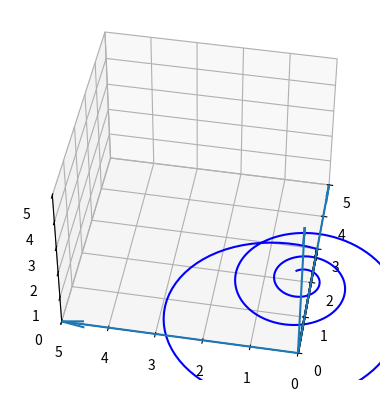

The matplotlib source for this figure:
import numpy as np
from mpl_toolkits.mplot3d import Axes3D
import matplotlib.pyplot as plt
import matplotlib.animation as animation
import math

flag = True
flag2 = True
rotating_axis = [0,0,1]

def data_gen(num):
    global flag,flag2
    if flag2 is True:
        rotating_ang = num*np.pi/180
        rotating_ang2x = (3/2)*num*np.pi/180
        rotating_ang3x = (1/2)*num*np.pi/180
        if flag is True :    
            T1 = 200
            time = num
            M = (1-np.exp(-time/T1))
            pulse_ang = math.asin(M)
            print(pulse_ang)
        else:
            pulse_ang = 510*np.pi/(6*180)
        vector2 = [[3*np.exp(-num/120)*np.cos(rotating_ang)],[3*np.exp(-num/120)*np.sin(rotating_ang)],[0]]
    else:
        
        rotating_ang = 0
        pulse_ang = (85-(num-1440))*np.pi/180
        vector2 = [[3*np.cos(pulse_ang)*np.cos(rotating_ang)],[3*np.cos(pulse_ang)*np.sin(rotating_ang)],[0]]
    vector = [[3*np.cos(pulse_ang)*np.cos(rotating_ang)],[3*np.cos(pulse_ang)*np.sin(rotating_ang)],[3*np.sin(pulse_ang)]]
    vectorx = [[3*np.cos(pulse_ang)*np.cos(rotating_ang2x)],[3*np.cos(pulse_ang)*np.sin(rotating_ang2x)],[3*np.sin(pulse_ang)]]
    vectory = [[3*np.cos(pulse_ang)*np.cos(rotating_ang3x)],[3*np.cos(pulse_ang)*np.sin(rotating_ang3x)],[3*np.sin(pulse_ang)]] 
    vx, vy, vz = vector
    vxx, vyx, vzx = vectorx
    vxy, vyy, vzy = vectory
    vx2, vy2, vz2 = vector2
    ax.cla()
    ax.quiver(0, 0, 0, vx, vy, vz, pivot="tail", color="black", arrow_length_ratio=0.1)
    ax.quiver(0, 0, 0, vxx, vyx, vzx, pivot="tail", color="black", arrow_length_ratio=0.1)
    ax.quiver(0, 0, 0, vxy, vyy, vzy, pivot="tail", color="black", arrow_length_ratio=0.1)
    ax.quiver(0, 0, 0, vx2, vy2, vz2, pivot="tail", color="black",
            linestyle="dashed", arrow_length_ratio=0.1)
    if num == 1114:
        flag = False
    if num == 1439:
        flag2 = False
    p1 = []
    p2 = []
    p3 = []
    # p1x = []
    # p2x = []
    # p3x = []
    # p1y = []
    # p2y = []
    # p3y = []
    for i in range(0, 1114, 4):
        M_ = (1-np.exp(-i/200))
        pulse_ang2 = math.asin(M_)
        rotating_ang2 = i*np.pi/180
        # rotating_ang2y = 0.5*i*np.pi/180
        # rotating_ang3y = 1.5*i*np.pi/180
        p3.append(3*np.sin(pulse_ang2))
        p2.append(3*np.cos(pulse_ang2)*np.sin(rotating_ang2))
        p1.append(3*np.cos(pulse_ang2)*np.cos(rotating_ang2))
        # p3x.append(3*np.sin(pulse_ang2))
        # p2x.append(3*np.cos(pulse_ang2)*np.sin(rotating_ang2y))
        # p1x.append(3*np.cos(pulse_ang2)*np.cos(rotating_ang2y))
        # p3y.append(3*np.sin(pulse_ang2))
        # p2y.append(3*np.cos(pulse_ang2)*np.sin(rotating_ang3y))
        # p1y.append(3*np.cos(pulse_ang2)*np.cos(rotating_ang3y))

    #ax.scatter(p1, p2, p3, c='b')
    ax.plot(p1, p2, p3, c='b')
    # ax.plot(p1x, p2x, p3x, c='r')
    # ax.plot(p1y, p2y, p3y, c='g')
    ax.set_xlim(0,5)
    ax.set_ylim(0,5)
    ax.set_zlim(0,5)
    ax.view_init(elev=20., azim=32)
    x, y, z = np.zeros((3,3))
    u, v, w = np.array([[5,0,0],[0,5,0],[0,0,5]])
    ax.quiver(x,y,z,u,v,w,arrow_length_ratio=0.1)
    ax.view_init(elev=45, azim=190)
    if num == 0:
        flag = True
        flag2 = True
    
fig = plt.figure()
ax = fig.add_subplot(111,projection='3d')

data_gen(0)
ani = animation.FuncAnimation(fig, data_gen, range(1525), repeat = True, interval = 10)
plt.show()